2-way image classification set "dataset" from GitHub (satishgoudabommanagoudar-code/ForestVision); label vocabulary: forest, non-forest.

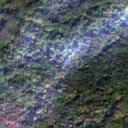
Label: forest

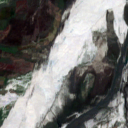
Label: non-forest

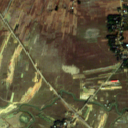
Label: non-forest

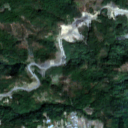
Label: forest

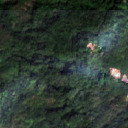
Label: forest

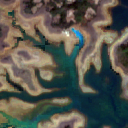
Label: non-forest
